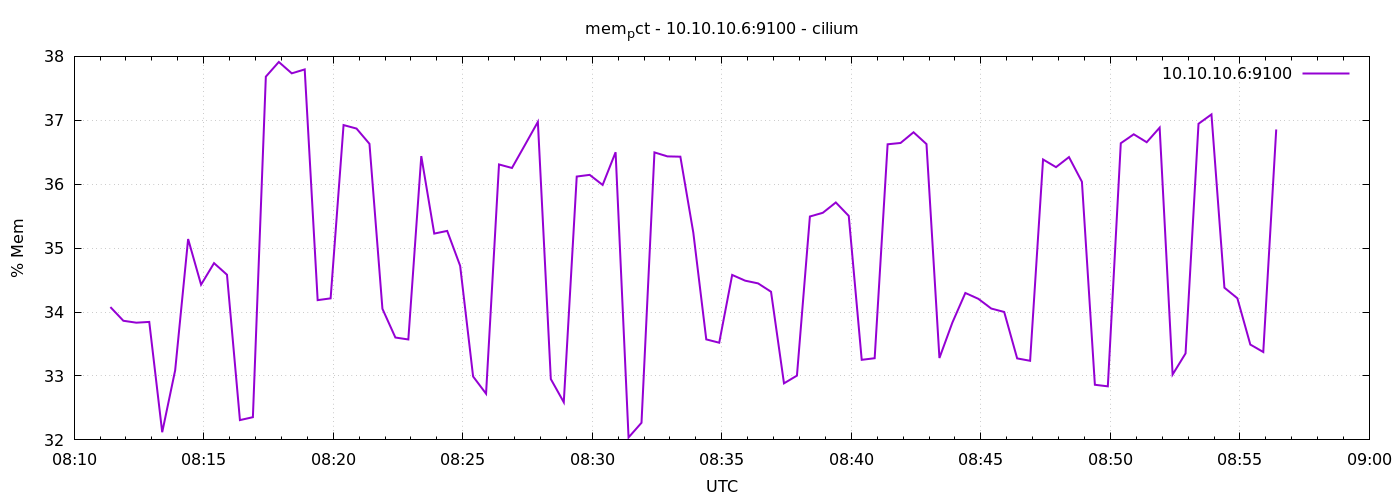

The table this chart was drawn from, first rows:
1778055084	34.077941458120534
1778055114	33.86
1778055144	33.83
1778055174	33.85
1778055204	32.12
1778055234	33.09
1778055264	35.14
1778055294	34.43
1778055324	34.77
1778055354	34.58
1778055384	32.31
1778055414	32.36
1778055444	37.68
1778055474	37.91
1778055504	37.73
1778055534	37.8
1778055564	34.19
1778055594	34.21
1778055624	36.93
1778055654	36.87
1778055684	36.63
1778055714	34.05
1778055744	33.6
1778055774	33.57
1778055804	36.44
1778055834	35.23
1778055864	35.27
1778055894	34.72
1778055924	32.99
1778055954	32.72
1778055984	36.31
1778056014	36.25
1778056044	36.61
1778056074	36.98
1778056104	32.95
1778056134	32.59
1778056164	36.12
1778056194	36.15
1778056224	35.99
1778056254	36.5
1778056284	32.04
1778056314	32.27
1778056344	36.5
1778056374	36.44
1778056404	36.43
1778056434	35.24
1778056464	33.57
1778056494	33.52
1778056524	34.58
1778056554	34.49
1778056584	34.45
1778056614	34.32
1778056644	32.88
1778056674	33.01
1778056704	35.5
1778056734	35.55
1778056764	35.71
1778056794	35.5
1778056824	33.25
1778056854	33.28
1778056884	36.62
... 30 more rows
